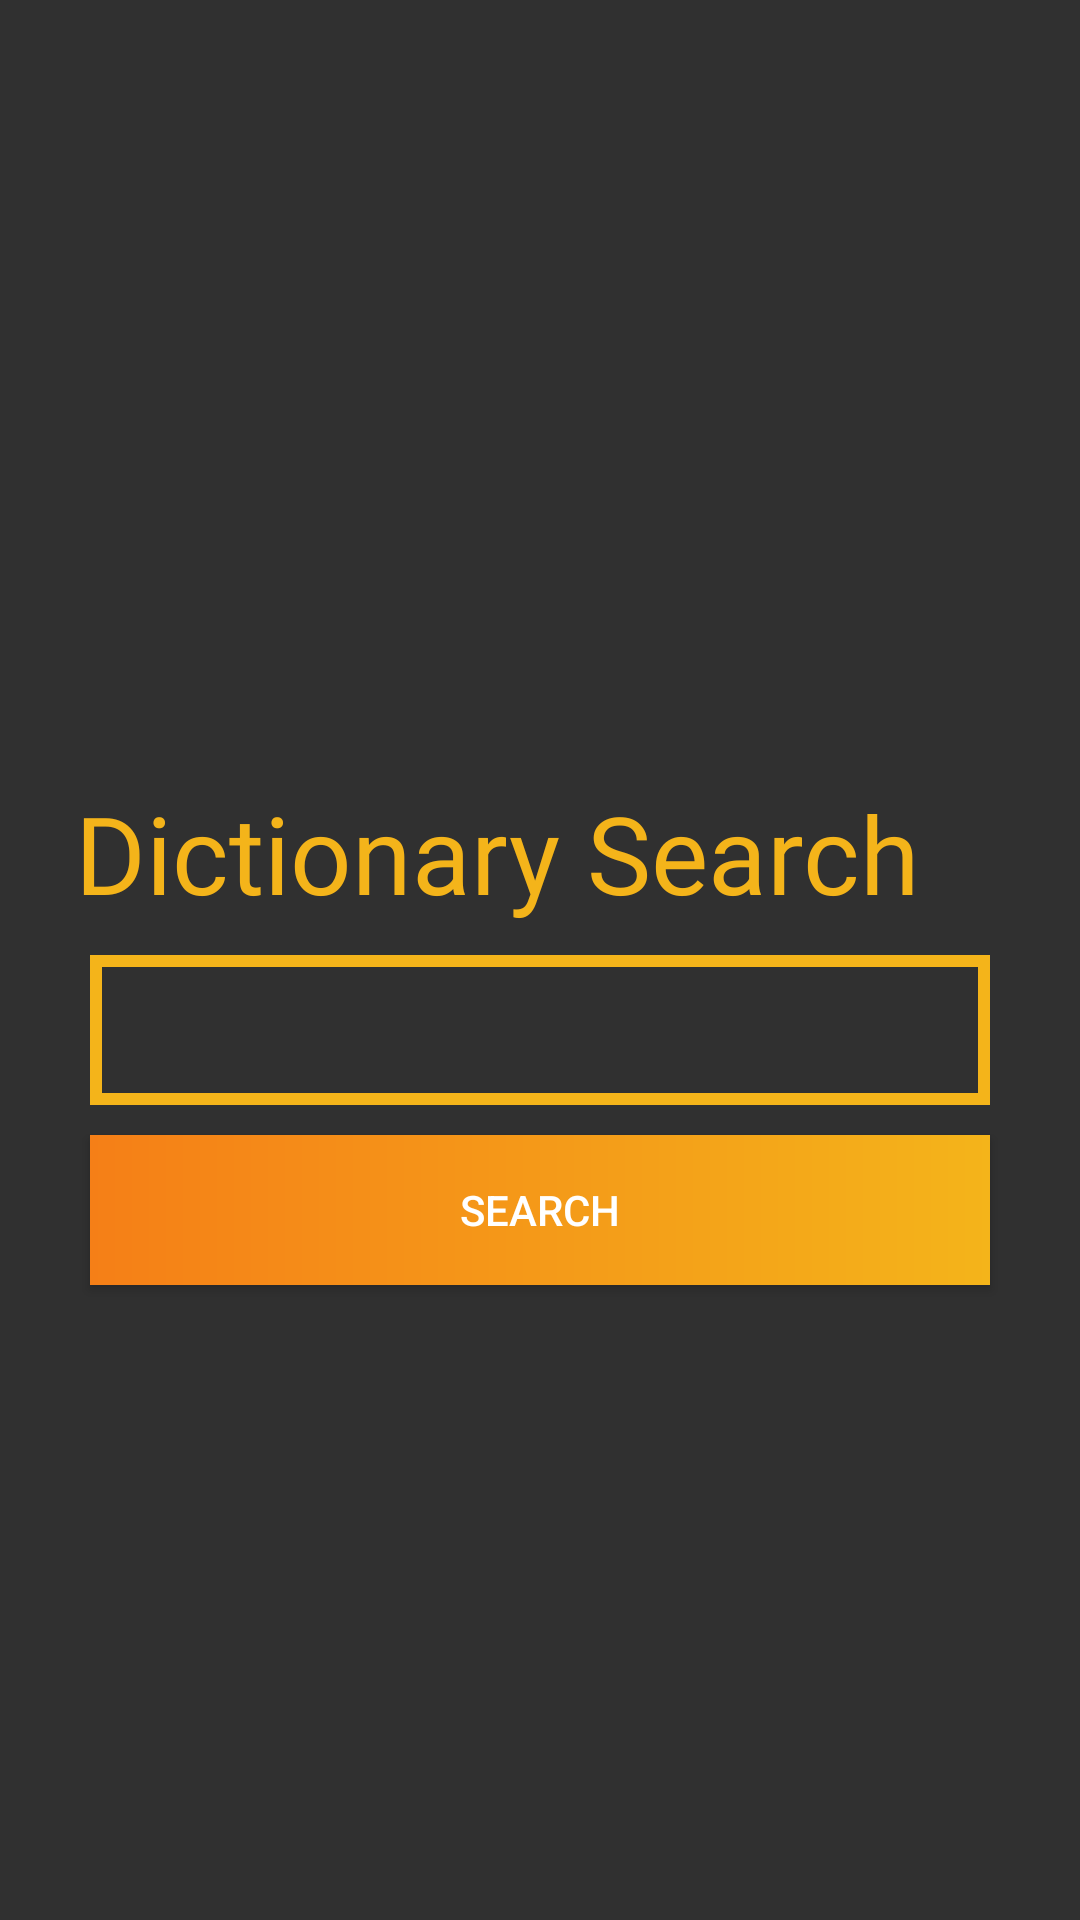

Here is an Android app screen rendered from its layout file. Give the layout XML and the strings, colors and styles it references.
<!-- AndroidManifest.xml: application theme AppTheme -->
<!-- res/layout/activity_disctionarysearch.xml -->
<?xml version="1.0" encoding="utf-8"?>
<androidx.constraintlayout.widget.ConstraintLayout xmlns:android="http://schemas.android.com/apk/res/android"
    xmlns:app="http://schemas.android.com/apk/res-auto"
    xmlns:tools="http://schemas.android.com/tools"
    android:layout_width="match_parent"
    android:layout_height="match_parent"
    tools:context=".disctionarysearch">

    <TextView
        android:id="@+id/textView2"
        android:layout_width="wrap_content"
        android:layout_height="wrap_content"
        android:layout_marginTop="250dp"
        android:layout_marginEnd="10dp"
        android:fontFamily="@font/jockey_one"
        android:gravity="center"
        android:padding="10dp"
        android:text="Dictionary Search"
        android:textColor="#f4b41a"
        android:textSize="36sp"
        app:layout_constraintEnd_toEndOf="parent"
        app:layout_constraintHorizontal_bias="0.302"
        app:layout_constraintStart_toStartOf="parent"
        app:layout_constraintTop_toTopOf="parent" />

    <EditText
        android:id="@+id/disctonarysearchtxt"
        android:layout_width="300dp"
        android:layout_height="50dp"
        android:background="@drawable/inputbox"
        android:ems="10"
        android:paddingLeft="10dp"
        android:inputType="textPersonName"
        app:layout_constraintEnd_toEndOf="parent"
        app:layout_constraintStart_toStartOf="parent"
        app:layout_constraintTop_toBottomOf="@+id/textView2" />

    <Button
        android:id="@+id/dictionarybutton"
        android:layout_width="0dp"
        android:layout_height="50dp"
        android:layout_marginTop="10dp"
        android:background="@drawable/buttongradient"
        android:text="Search"
        app:layout_constraintEnd_toEndOf="@+id/disctonarysearchtxt"
        app:layout_constraintStart_toStartOf="@+id/disctonarysearchtxt"
        app:layout_constraintTop_toBottomOf="@+id/disctonarysearchtxt" />

</androidx.constraintlayout.widget.ConstraintLayout>
<!-- resources referenced by this layout -->
<resources>
  <!-- drawable buttongradient (drawable) -->
  <shape xmlns:android="http://schemas.android.com/apk/res/android" android:shape="rectangle" >
      <gradient
          android:startColor="#f57f17"
          android:endColor="#f4b41a"
          android:angle="0"/>
      <corners
          android:radius="0dp"/>
  
  
  </shape>
  <!-- drawable inputbox (drawable) -->
  <?xml version="1.0" encoding="utf-8"?>
  <shape xmlns:android="http://schemas.android.com/apk/res/android">
  
      <stroke android:color="#f4b41a" android:width="4dp"/>
  
  </shape>
  <style name="AppTheme" parent="Theme.AppCompat.NoActionBar">
          
          <item name="colorPrimary">#143D59</item>
          <item name="colorPrimaryDark">#143D59</item>
          <item name="colorAccent">#f4b41a</item>
      </style>
</resources>
